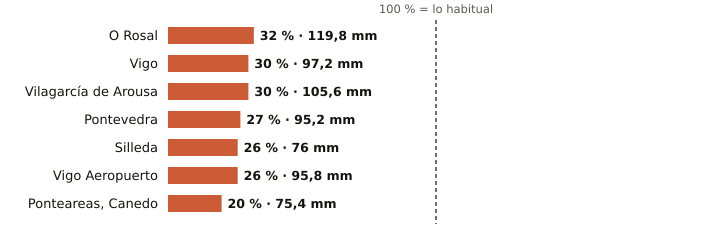

The file beside this chart, header and first rows:
estacion, provincia, indicativo, mm_otono, referencia_mm, pct, periodo_referencia, hasta, hora
O Rosal, Pontevedra, 1730E, 119.8, 369.6, 32, 1991-2020, 2026-11-08, 
Vigo, Pontevedra, 1496X, 97.2, 318.9, 30, 2004-2025, 2026-11-08, 
Vilagarcía de Arousa, Pontevedra, 1477V, 105.6, 353.5, 30, 2009-2025, 2026-11-08, 
Pontevedra, Pontevedra, 1484C, 95.2, 357.8, 27, 1991-2020, 2026-11-09, 1
Silleda, Pontevedra, 1466A, 76.0, 287.1, 26, 1991-2025, 2026-11-08, 
Vigo Aeropuerto, Pontevedra, 1495, 95.8, 374.8, 26, 1991-2020, 2026-11-09, 1
Ponteareas, Canedo, Pontevedra, 1723X, 75.4, 374.3, 20, 2004-2025, 2026-11-08, 
